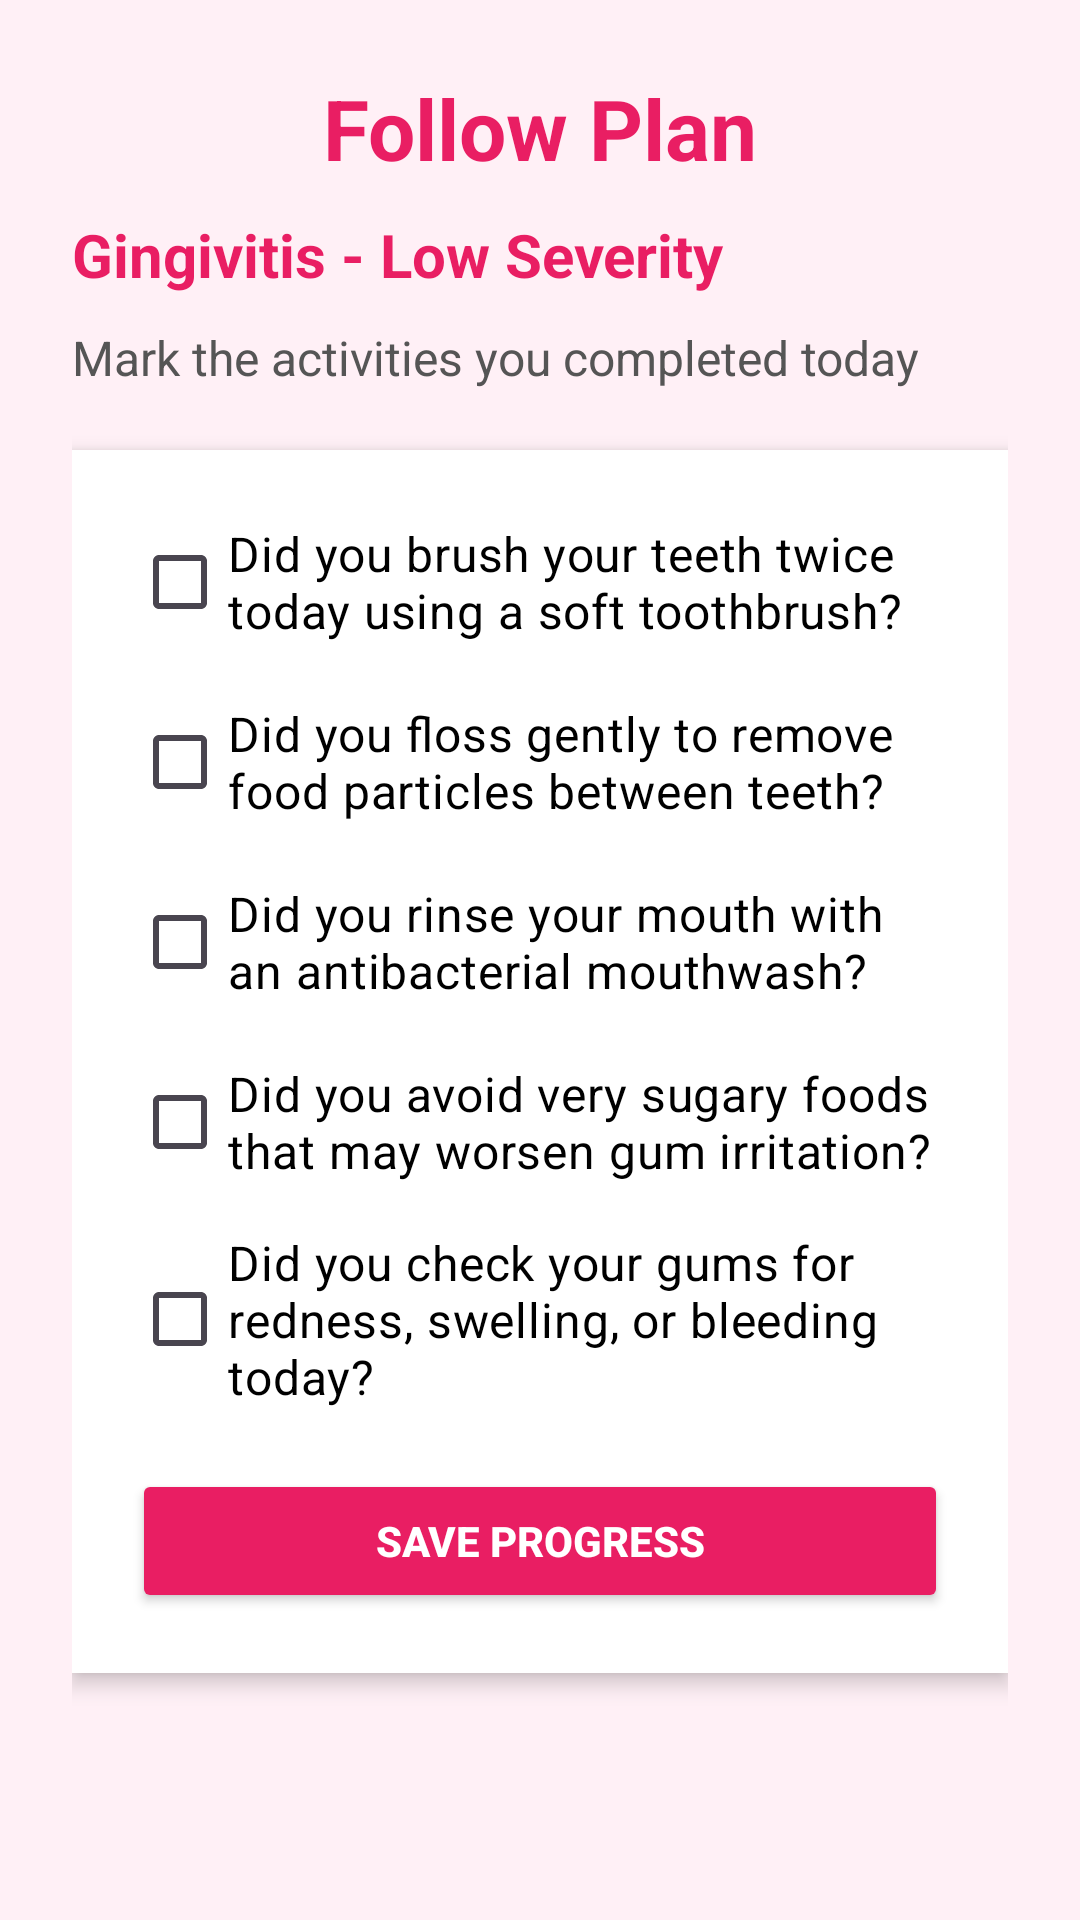

Write the Android layout XML for this screen, with the resource values it uses.
<!-- AndroidManifest.xml: application theme Theme.Gringuard -->
<!-- res/layout/follow_plan_gingivitis_low.xml -->
<?xml version="1.0" encoding="utf-8"?>
<ScrollView xmlns:android="http://schemas.android.com/apk/res/android"
    android:layout_width="match_parent"
    android:layout_height="match_parent"
    android:background="#FFF0F6"
    android:fillViewport="true">

    <LinearLayout
        android:layout_width="match_parent"
        android:layout_height="wrap_content"
        android:orientation="vertical"
        android:padding="24dp">


        <TextView
            android:layout_width="match_parent"
            android:layout_height="wrap_content"
            android:text="Follow Plan"
            android:textColor="#E91E63"
            android:textSize="28sp"
            android:textStyle="bold"
            android:gravity="center"
            android:layout_marginBottom="10dp"/>


        <TextView
            android:layout_width="wrap_content"
            android:layout_height="wrap_content"
            android:text="Gingivitis - Low Severity"
            android:textColor="#E91E63"
            android:textSize="20sp"
            android:textStyle="bold"
            android:layout_marginBottom="10dp"/>

        <TextView
            android:layout_width="wrap_content"
            android:layout_height="wrap_content"
            android:text="Mark the activities you completed today"
            android:textColor="#555555"
            android:textSize="16sp"
            android:layout_marginBottom="20dp"/>


        <LinearLayout
            android:layout_width="match_parent"
            android:layout_height="wrap_content"
            android:orientation="vertical"
            android:background="#FFFFFF"
            android:padding="20dp"
            android:elevation="4dp">

            <CheckBox
                android:id="@+id/checkHardFood"
                android:layout_width="wrap_content"
                android:layout_height="wrap_content"
                android:text="Did you brush your teeth twice today using a soft toothbrush?"
                android:textColor="#000000"
                android:textSize="16sp"
                android:buttonTint="#E91E63"
                android:layout_marginBottom="12dp"/>

            <CheckBox
                android:id="@+id/checkBrush"
                android:layout_width="wrap_content"
                android:layout_height="wrap_content"
                android:text="Did you floss gently to remove food particles between teeth?"
                android:textColor="#000000"
                android:textSize="16sp"
                android:buttonTint="#E91E63"
                android:layout_marginBottom="12dp"/>

            <CheckBox
                android:id="@+id/checkRinse"
                android:layout_width="wrap_content"
                android:layout_height="wrap_content"
                android:text="Did you rinse your mouth with an antibacterial mouthwash?"
                android:textColor="#000000"
                android:textSize="16sp"
                android:buttonTint="#E91E63"
                android:layout_marginBottom="12dp"/>

            <CheckBox
                android:id="@+id/checkColdFood"
                android:layout_width="wrap_content"
                android:layout_height="wrap_content"
                android:text="Did you avoid very sugary foods that may worsen gum irritation?"
                android:textColor="#000000"
                android:textSize="16sp"
                android:buttonTint="#E91E63"
                android:layout_marginBottom="12dp"/>

            <CheckBox
                android:id="@+id/checkMonitor"
                android:layout_width="wrap_content"
                android:layout_height="wrap_content"
                android:text="Did you check your gums for redness, swelling, or bleeding today?"
                android:textColor="#000000"
                android:textSize="16sp"
                android:buttonTint="#E91E63"
                android:layout_marginBottom="20dp"/>


            <Button
                android:id="@+id/savePlanBtn"
                android:layout_width="match_parent"
                android:layout_height="wrap_content"
                android:text="Save Progress"
                android:textColor="#FFFFFF"
                android:textStyle="bold"
                android:backgroundTint="#E91E63"/>

        </LinearLayout>

    </LinearLayout>

</ScrollView>
<!-- resources referenced by this layout -->
<resources>
  <style name="Theme.Gringuard" parent="Base.Theme.Gringuard" />
  <style name="Base.Theme.Gringuard" parent="Theme.Material3.DayNight.NoActionBar">
      </style>
</resources>
